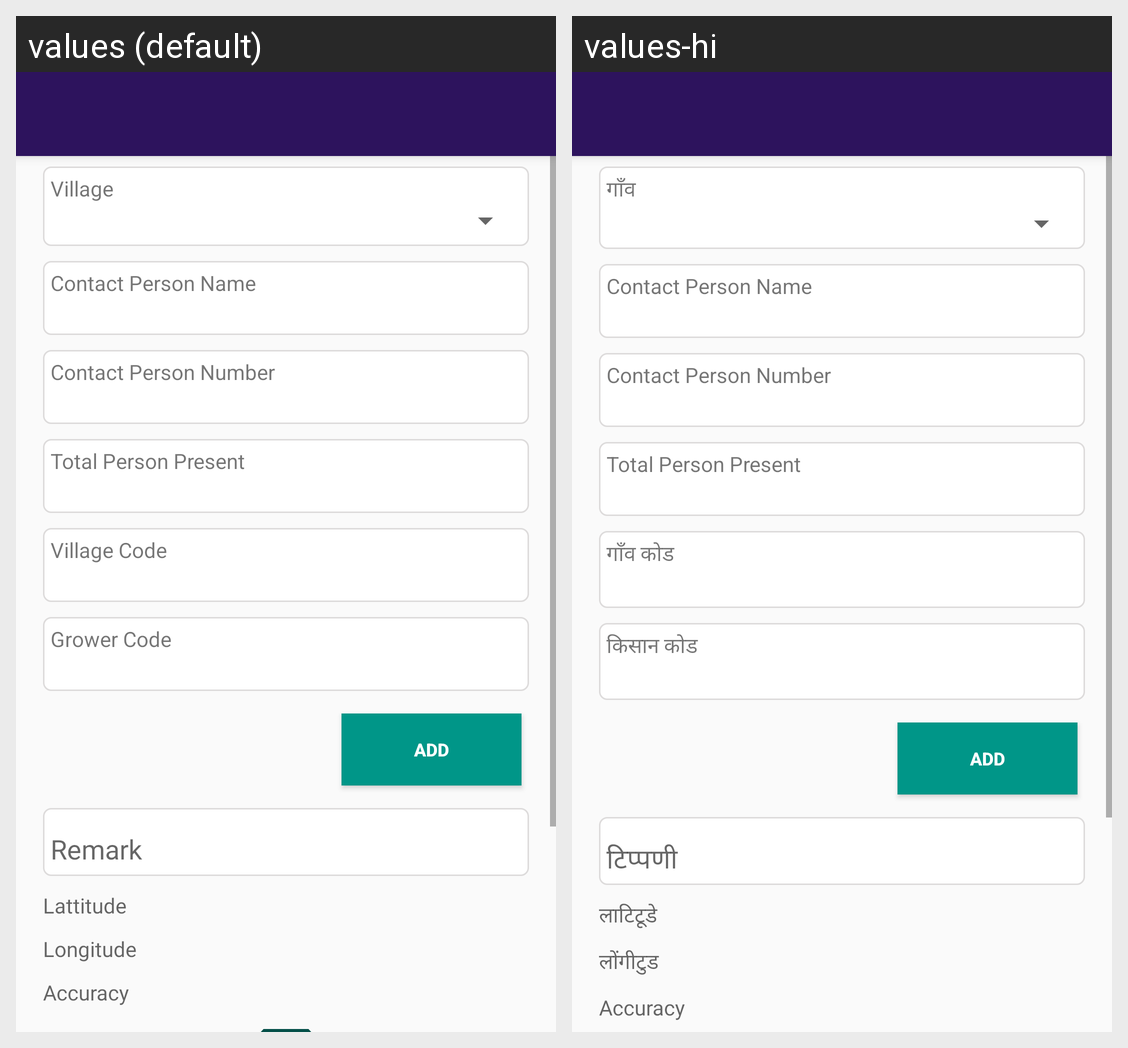

Translations of the strings shown on this Android screen, per locale in the grid:
Android screen res/layout/activity_village_farmer_meeting.xml rendered under 2 locales, left to right: values (default), values-hi. Device: Nexus 5 (rendered at 1080×1920; each locale shown at half size, 540×960, under a caption strip naming it); theme AppTheme.
Strings drawn on this screen, with the default value and each locale's value (text and hints the layout hard-codes, and strings that could not be matched under every locale, appear in the picture but are not listed):

LBL_VILLAGE
  values: Village
  values-hi: गाँव

LBL_CONTACT_PERSONE_NAME
  values: Contact Person Name
  values-hi: Contact Person Name  [not translated; the default value is used]

LBL_CONTACT_PERSONE_NUMBER
  values: Contact Person Number
  values-hi: Contact Person Number  [not translated; the default value is used]

LBL_TOTAL_PERSON_PRESENT
  values: Total Person Present
  values-hi: Total Person Present  [not translated; the default value is used]

LBL_VILLAGE_CODE
  values: Village Code
  values-hi: गाँव कोड

LBL_GROWER_CODE
  values: Grower Code
  values-hi: किसान कोड

MENU_LATTITUDE
  values: Lattitude
  values-hi: लाटिटूडे

MENU_LONGITUDE
  values: Longitude
  values-hi: लोंगीटुड
